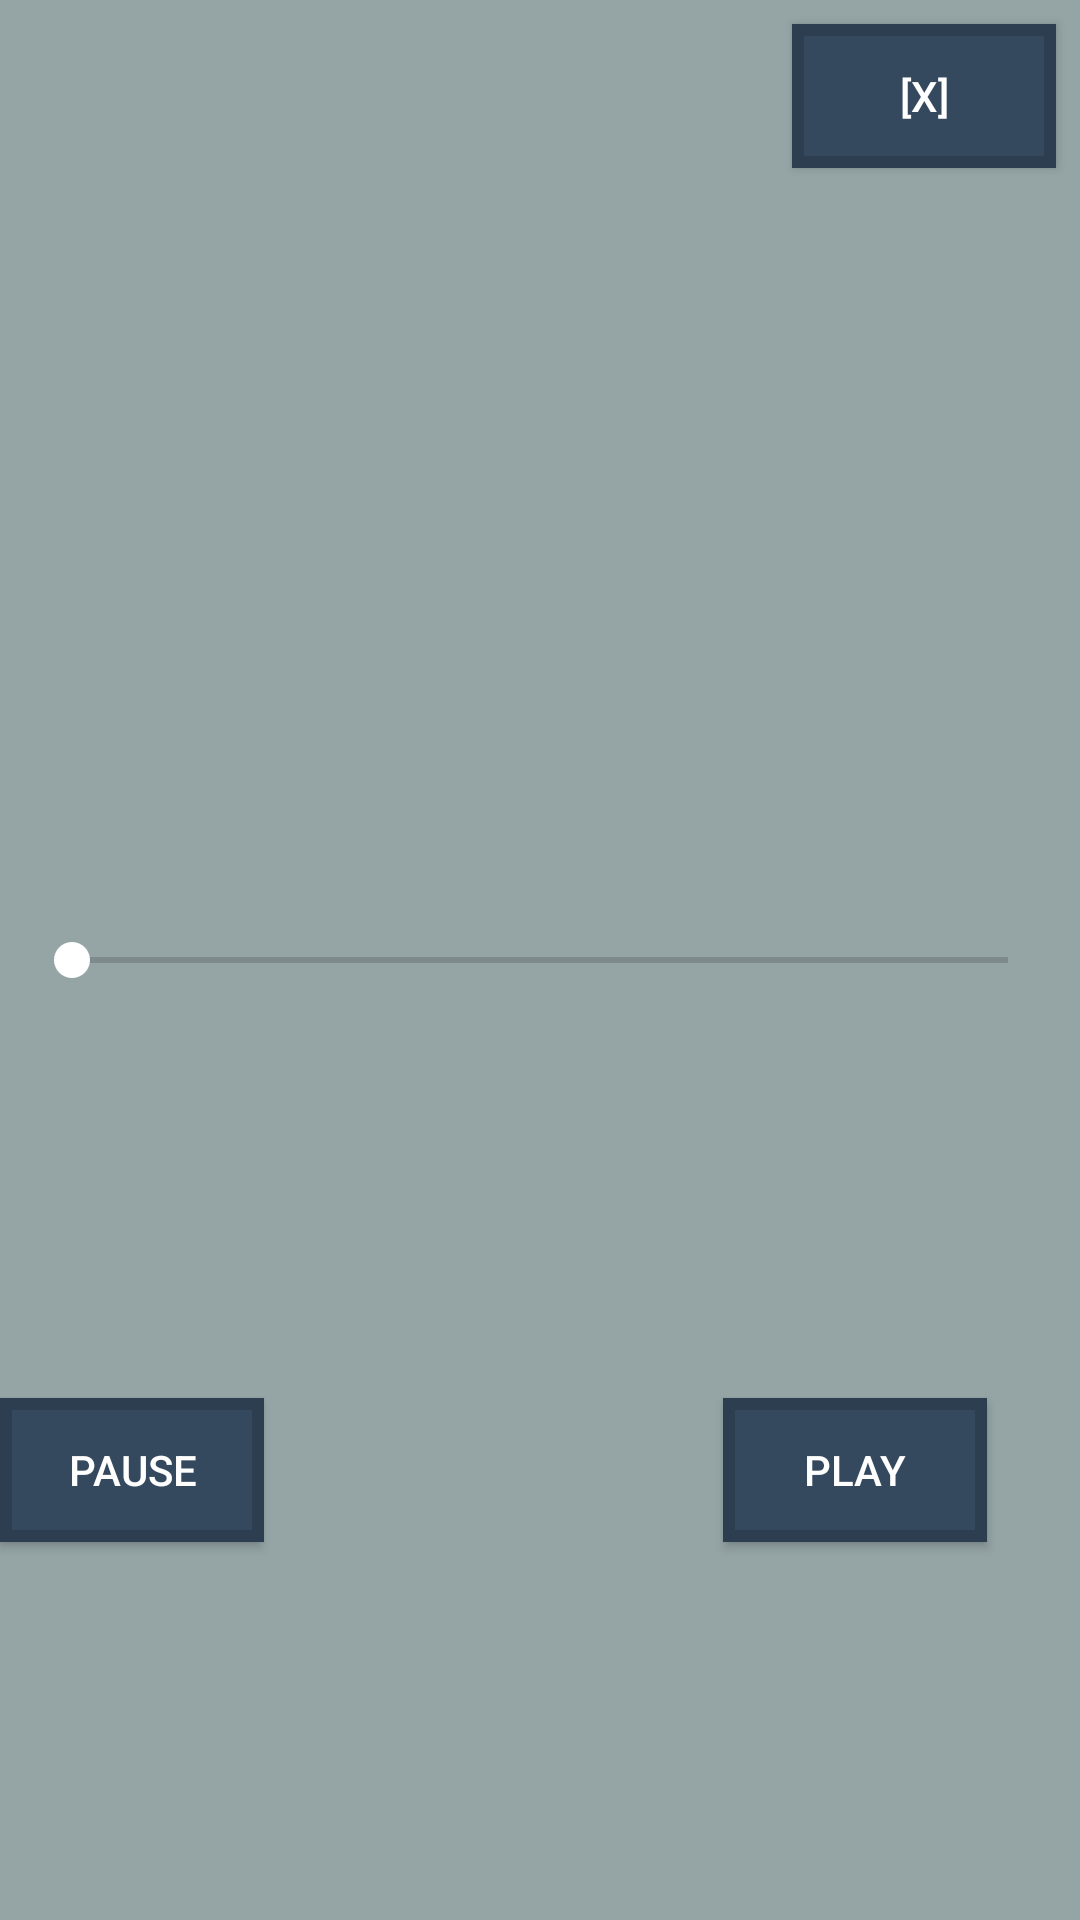

Reconstruct the res/layout file that produces this screen, plus the resources it refers to.
<!-- AndroidManifest.xml: application theme AppTheme -->
<!-- res/layout/layout_player.xml -->
<?xml version="1.0" encoding="utf-8"?>
<android.support.constraint.ConstraintLayout xmlns:android="http://schemas.android.com/apk/res/android"
    xmlns:app="http://schemas.android.com/apk/res-auto"
    android:background="@color/colorBackground"
    android:layout_width="match_parent"
    android:layout_height="200dp">

    <SeekBar
        android:min="0"
        android:id="@+id/seekBar"
        android:layout_width="match_parent"
        android:layout_height="40dp"
        android:layout_marginBottom="8dp"
        android:layout_marginEnd="8dp"
        android:layout_marginStart="8dp"
        android:layout_marginTop="8dp"
        app:layout_constraintBottom_toBottomOf="parent"
        app:layout_constraintEnd_toEndOf="parent"
        app:layout_constraintStart_toStartOf="parent"
        app:layout_constraintTop_toTopOf="parent" />

    <Button
        android:id="@+id/playButton"
        style="@style/button"
        android:layout_width="wrap_content"
        android:layout_height="wrap_content"
        android:layout_marginBottom="8dp"
        android:layout_marginEnd="8dp"
        android:layout_marginStart="8dp"
        android:layout_marginTop="8dp"
        android:text="@string/play"
        app:layout_constraintBottom_toBottomOf="parent"
        app:layout_constraintEnd_toEndOf="parent"
        app:layout_constraintHorizontal_bias="0.91"
        app:layout_constraintStart_toStartOf="parent"
        app:layout_constraintTop_toBottomOf="@+id/seekBar" />

    <Button
        android:id="@+id/pauseButton"
        android:layout_width="wrap_content"
        style="@style/button"
        android:layout_height="wrap_content"
        android:layout_marginBottom="8dp"
        android:layout_marginTop="8dp"
        android:text="@string/pause"
        app:layout_constraintBottom_toBottomOf="parent"
        app:layout_constraintTop_toBottomOf="@+id/seekBar"
         />

    <Button
        android:id="@+id/closeButton"
        style="@style/button"
        android:layout_width="wrap_content"
        android:layout_height="wrap_content"
        android:layout_marginBottom="8dp"
        android:layout_marginEnd="8dp"
        android:layout_marginStart="8dp"
        android:layout_marginTop="8dp"
        android:text="[x]"
        app:layout_constraintBottom_toTopOf="@+id/seekBar"
        app:layout_constraintEnd_toEndOf="parent"
        app:layout_constraintHorizontal_bias="1.0"
        app:layout_constraintStart_toStartOf="parent"
        app:layout_constraintTop_toTopOf="parent"
        app:layout_constraintVertical_bias="0.0" />
</android.support.constraint.ConstraintLayout>
<!-- resources referenced by this layout -->
<resources>
  <color name="colorBackground">#95a5a6</color>
  <string name="pause">Pause</string>
  <string name="play">Play</string>
  <style name="button">
          <item name="android:textColor">@color/colorAccent</item>
          <item name="android:background">@drawable/button_bg</item>
      </style>
  <style name="AppTheme" parent="Theme.AppCompat.Light.DarkActionBar">
          
          <item name="colorPrimary">@color/colorPrimary</item>
          <item name="colorPrimaryDark">@color/colorPrimaryDark</item>
          <item name="colorAccent">@color/colorAccent</item>
      </style>
  <color name="colorAccent">#FFFFFF</color>
  <!-- drawable button_bg (drawable) -->
  <?xml version="1.0" encoding="utf-8"?>
  <selector xmlns:android="http://schemas.android.com/apk/res/android">
  
      <item android:state_pressed="true">
          <shape android:shape="rectangle" >
              <stroke android:color="@color/colorPrimaryDark" android:width="4dp"/>
              <solid android:color="@color/buttonPressed">
  
              </solid>
          </shape>
      </item>
  
      <item >
          <shape android:shape="rectangle">
              <stroke android:color="@color/colorPrimaryDark"
                  android:width="4dp"/>
              <solid android:color="@color/buttonBackground">
              </solid>
          </shape>
      </item>
  
  </selector>
  <color name="colorPrimary">#000000</color>
  <color name="colorPrimaryDark">#2c3e50</color>
  <color name="buttonPressed">#607D8B</color>
  <color name="buttonBackground">#34495e</color>
</resources>
